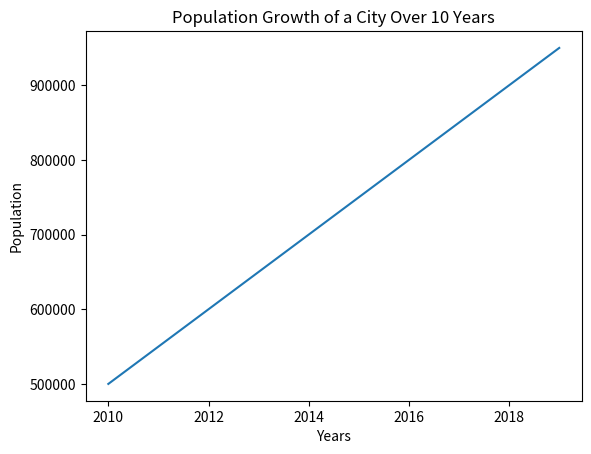

This figure's Python source:
#  Plot a line graph showing the population growth of a city over 10 years

import matplotlib.pyplot as plt 

years = [2010, 2011, 2012, 2013, 2014, 2015, 2016, 2017, 2018, 2019]
population = [500000, 550000, 600000, 650000, 700000, 750000, 800000, 850000, 900000, 950000]

plt.plot(years, population)

plt.title("Population Growth of a City Over 10 Years")
plt.xlabel("Years")
plt.ylabel("Population")

plt.show()